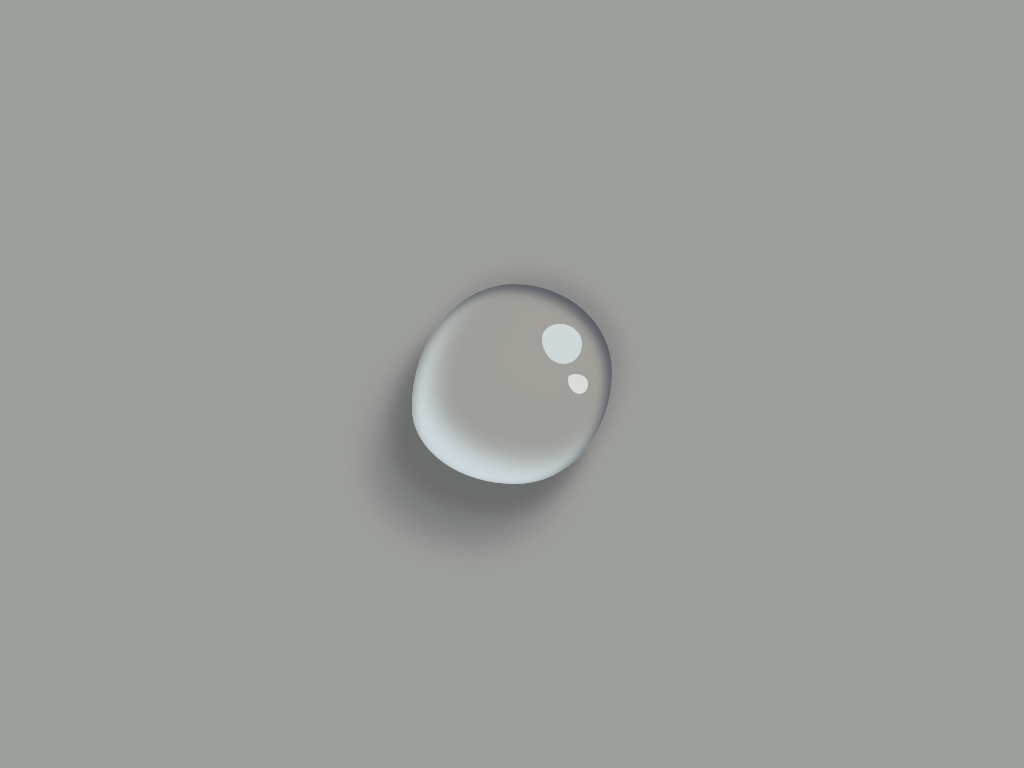

Write a web page that renders exactly this picture using CSS.

<!-- file: index.html -->
<!DOCTYPE html>
<html lang="en">
<head>
    <meta charset="UTF-8">
    <meta http-equiv="X-UA-Compatible" content="IE=edge">
    <meta name="viewport" content="width=device-width, initial-scale=1.0">
    <title>Pure CSS Drawing</title>
    <link rel="stylesheet" href="./style.css">
</head>
<body>
    <div class="drop"></div>
</body>
</html> 

/* file: style.css */
body{
    margin: 0;
    background: #9d9f9b;
    display: flex;
    height: 100vh;
    width: 100vw;
    justify-content: center;
    place-items: center;
}

.drop{
    position: relative;
    height: 200px;
    width: 200px;
    background: #a19f9a;
    border-radius: 51% 49% 48% 52% / 62% 44% 56% 38%;
    opacity: 0.8;
    box-shadow: 9px -9px 20px #838383;
}

.drop::before{
    content: '';
    position: absolute;
    height: 100%;
    width: 100%;
    background: #a19f9a;
    border-radius: 51% 49% 48% 52% / 62% 44% 56% 38%;
    box-shadow: -20px 30px 16px #616263,
                -40px 60px 32px #757778,
                inset -6px 6px 10px #484c55,
                inset 2px 6px 10px #a1a3a0,
                inset 20px -20px 22px #dbeaf0,
                inset 40px -40px 44px #9ea09c;
}

.drop::after{
    content: '';
    position: absolute;
    height: 40px;
    width: 40px;
    background: #ebfafc;
    border-radius: 44% 56% 46% / 36% 50% 50% 64%;
    left: 130px;
    top: 40px;
    box-shadow: 16px 40px 0 -10px white;
    opacity: 0.8;
}